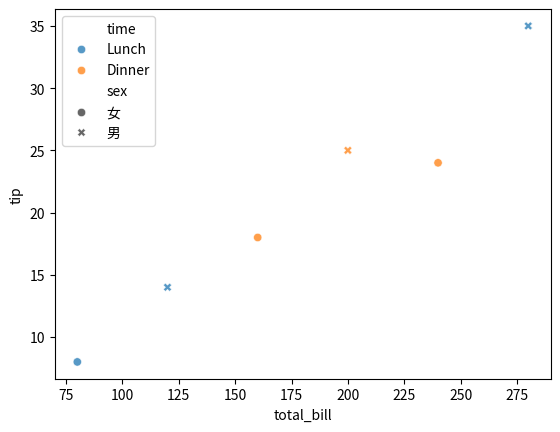

The script that saved this image:
"""可运行示例：先预测结果，再执行。"""

import matplotlib.pyplot as plt
import pandas as pd
import seaborn as sns
tips = pd.DataFrame({
    "total_bill": [80, 120, 160, 200, 240, 280],
    "tip": [8, 14, 18, 25, 24, 35],
    "time": ["Lunch", "Lunch", "Dinner", "Dinner", "Dinner", "Lunch"],
    "sex": ["女", "男", "女", "男", "女", "男"],
})
sns.scatterplot(data=tips, x="total_bill", y="tip", hue="time", style="sex", alpha=0.75)
plt.show()
